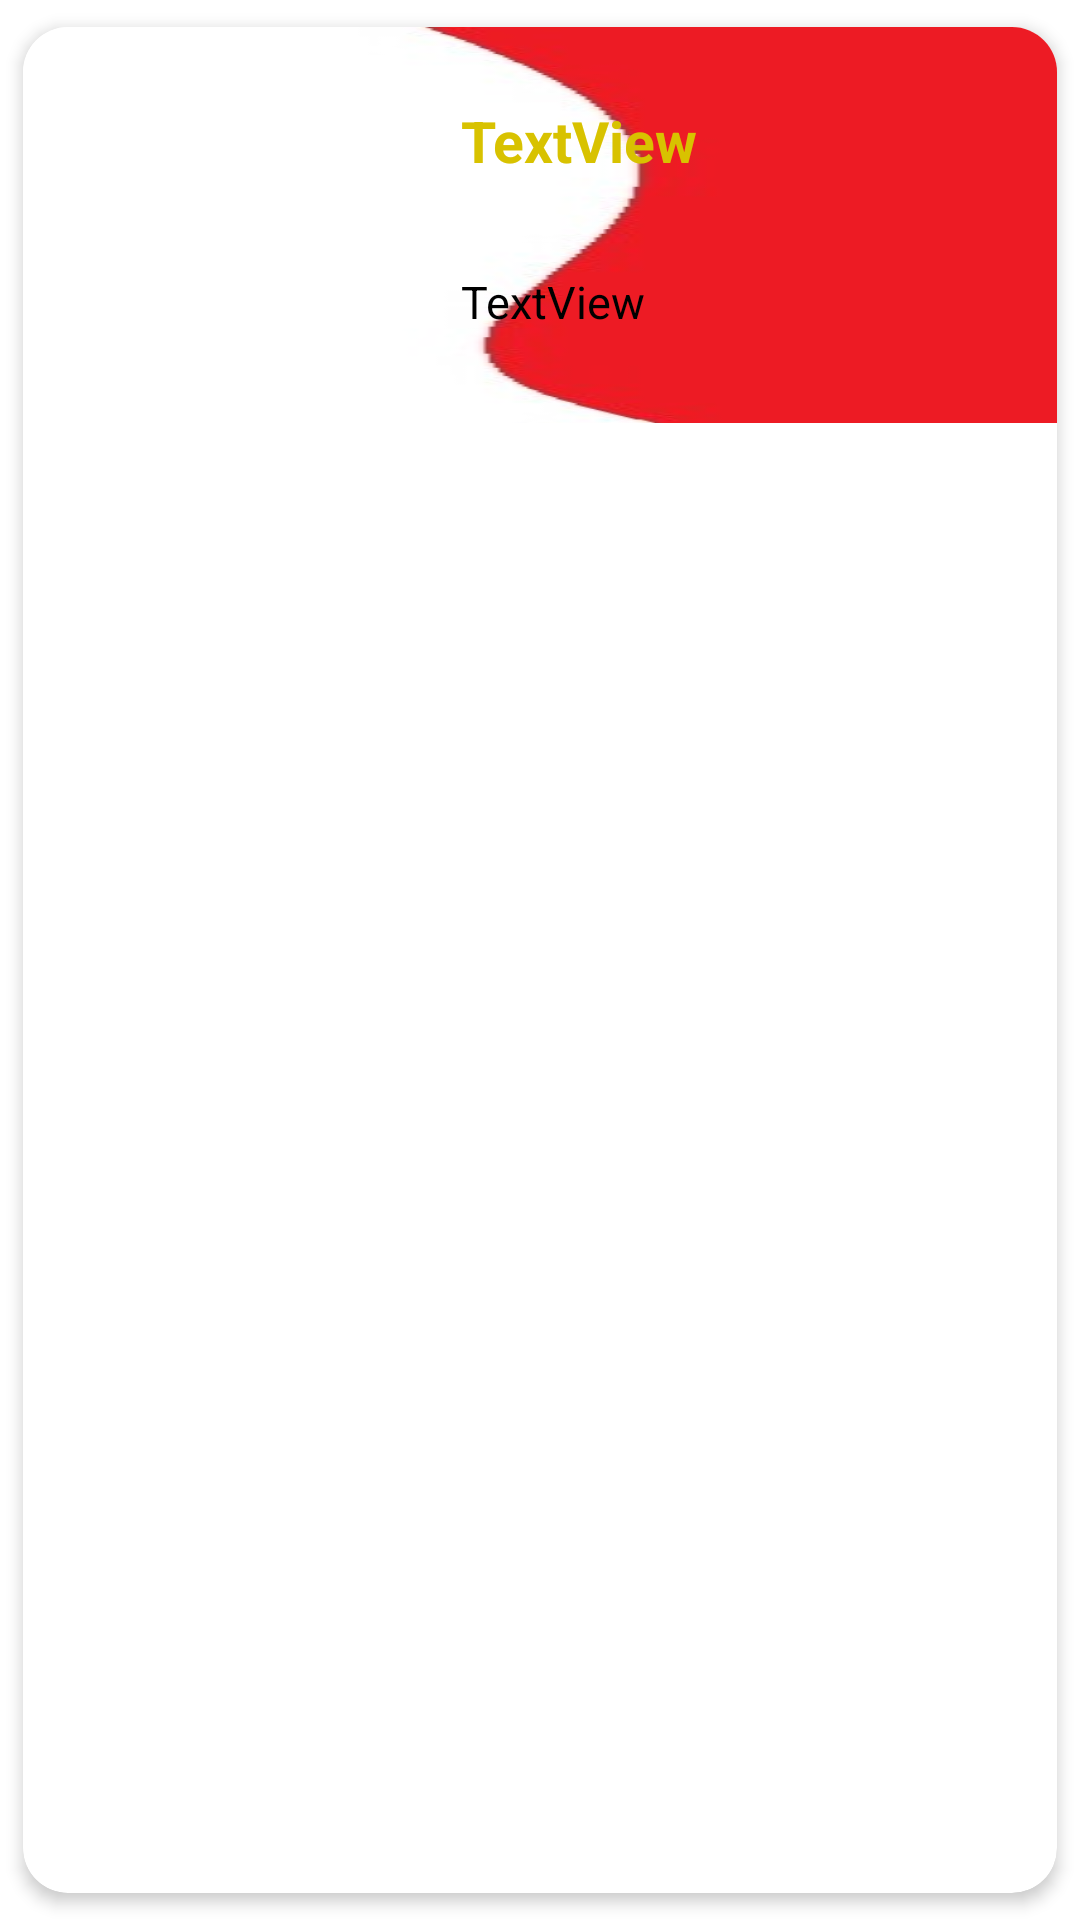

Write the Android layout XML for this screen, with the resource values it uses.
<!-- AndroidManifest.xml: application theme Theme.Kotlin2Moviedb -->
<!-- res/layout/row.xml -->
<?xml version="1.0" encoding="utf-8"?>
<layout xmlns:tools="http://schemas.android.com/tools"
    xmlns:android="http://schemas.android.com/apk/res/android"
    xmlns:app="http://schemas.android.com/apk/res-auto">

<androidx.cardview.widget.CardView
    android:layout_width="match_parent"
    android:layout_height="wrap_content"
    app:cardUseCompatPadding="true"
    app:cardElevation="3dp"
    app:cardCornerRadius="15dp"
    android:background="@drawable/logo2"
    >

    <androidx.constraintlayout.widget.ConstraintLayout
        android:layout_width="match_parent"
        android:layout_height="wrap_content"
        android:background="@drawable/logo2"
        >


        <ImageView
            android:id="@+id/rowImage"
            android:layout_width="100dp"
            android:layout_height="100dp"
            android:layout_marginStart="16dp"
            android:layout_marginTop="16dp"
            android:layout_marginBottom="16dp"
            app:layout_constraintBottom_toBottomOf="parent"
            app:layout_constraintStart_toStartOf="parent"
            app:layout_constraintTop_toTopOf="parent"
            tools:srcCompat="@tools:sample/avatars" />

        <TextView
            android:id="@+id/rowTitle"
            android:layout_width="wrap_content"
            android:layout_height="wrap_content"
            android:layout_marginStart="30dp"
            android:layout_marginTop="25dp"
            android:text="TextView"
            android:textColor="#D8C200"
            android:textSize="19sp"
            android:textStyle="bold"
            app:layout_constraintStart_toEndOf="@+id/rowImage"
            app:layout_constraintTop_toTopOf="parent" />

        <TextView
            android:id="@+id/rowRelease"
            android:layout_width="wrap_content"
            android:layout_height="wrap_content"
            android:layout_marginStart="30dp"
            android:text="TextView"
            android:textColor="#000000"
            android:textSize="15sp"
            app:layout_constraintBottom_toBottomOf="parent"
            app:layout_constraintStart_toEndOf="@+id/rowImage"
            app:layout_constraintTop_toBottomOf="@+id/rowTitle" />
    </androidx.constraintlayout.widget.ConstraintLayout>

</androidx.cardview.widget.CardView>

</layout>
<!-- resources referenced by this layout -->
<resources>
  <!-- drawable logo2: jpg bitmap (drawable, 21549 bytes) -->
  <style name="Theme.Kotlin2Moviedb" parent="Theme.MaterialComponents.DayNight.DarkActionBar">
          
          <item name="colorPrimary">@color/purple_500</item>
          <item name="colorPrimaryVariant">@color/purple_700</item>
          <item name="colorOnPrimary">@color/white</item>
          
          <item name="colorSecondary">@color/teal_200</item>
          <item name="colorSecondaryVariant">@color/teal_700</item>
          <item name="colorOnSecondary">@color/black</item>
          
          <item name="android:statusBarColor" tools:targetApi="l">?attr/colorPrimaryVariant</item>
          
      </style>
  <!-- not gathered from this repository: default colours our renderer supplied (Android Studio template values) -->
  <color name="purple_500">#FF6200EE</color>
  <color name="purple_700">#FF3700B3</color>
  <color name="teal_200">#FF03DAC5</color>
  <color name="teal_700">#FF018786</color>
  <color name="black">#FF000000</color>
  <color name="white">#FFFFFFFF</color>
</resources>
